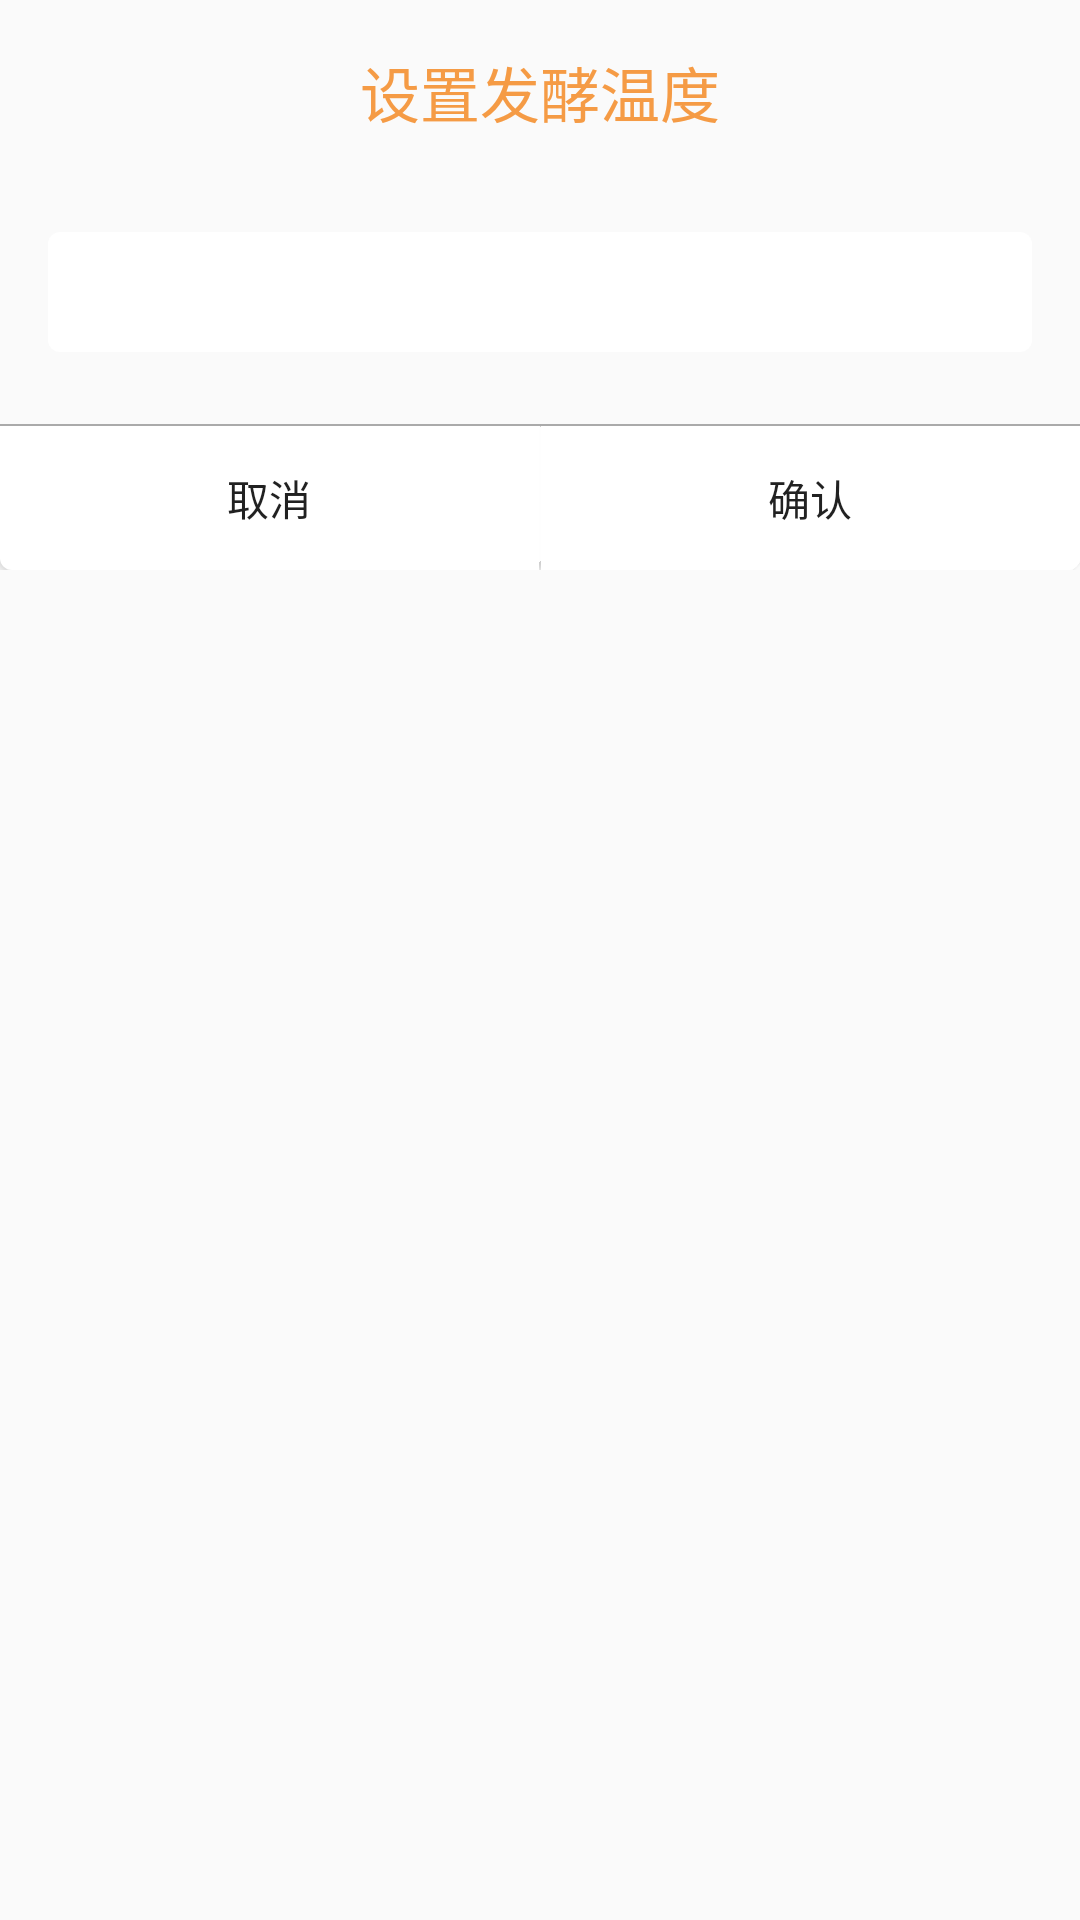

Reconstruct the res/layout file that produces this screen, plus the resources it refers to.
<!-- AndroidManifest.xml: application theme AppTheme -->
<!-- res/layout/dialog_set_dev_fermenting_temp.xml -->
<?xml version="1.0" encoding="utf-8"?>
<LinearLayout xmlns:android="http://schemas.android.com/apk/res/android"
    android:orientation="vertical"
    android:layout_width="match_parent"
    android:layout_height="wrap_content"
    >


        <TextView
            android:layout_width="match_parent"
            android:layout_height="wrap_content"
            android:layout_marginTop="16dp"
            android:layout_marginBottom="16dp"
            android:textSize="20sp"
            android:textColor="@color/colorAccent"
            android:gravity="center"
            android:text="设置发酵温度"/>

        <android.support.v7.widget.AppCompatSpinner
            android:layout_width="match_parent"
            android:layout_height="40dp"
            android:layout_margin="16dp"
            android:paddingLeft="16dp"
            android:background="@drawable/bg_btn_white_corn"
            android:id="@+id/edt_fermenting_temp" />

        <View
            android:layout_width="match_parent"
            android:layout_height="0.5dp"
            android:layout_marginTop="8dp"
            android:background="#aaa"/>
        <LinearLayout
            android:layout_width="match_parent"
            android:layout_height="wrap_content"
            android:background="@drawable/bg_round_bottom"
            android:orientation="horizontal">
                <Button
                    android:id="@+id/cancelBtn"
                    android:layout_width="wrap_content"
                    android:layout_height="wrap_content"
                    android:background="@drawable/bg_dialog_cancel"
                    android:text="取消"
                    android:layout_marginRight="0.5dp"
                    android:layout_weight="1"/>
                <Button
                    android:id="@+id/okBtn"
                    android:layout_width="wrap_content"
                    android:layout_height="wrap_content"
                    android:background="@drawable/bg_dialog_ok"
                    android:text="确认"
                    android:layout_weight="1"/>
        </LinearLayout>
</LinearLayout>
<!-- resources referenced by this layout -->
<resources>
  <color name="colorAccent">#f59b45</color>
  <!-- drawable bg_btn_white_corn (drawable) -->
  <?xml version="1.0" encoding="utf-8"?>
  <selector xmlns:android="http://schemas.android.com/apk/res/android">
  
      <item android:drawable="@drawable/bg_btn_white_corn_nomal" android:state_pressed="false"/>
      <item android:drawable="@drawable/bg_btn_white_corn_press" android:state_pressed="true"/>
  
  </selector>
  <!-- drawable bg_dialog_cancel (drawable) -->
  <?xml version="1.0" encoding="utf-8"?>
  <selector xmlns:android="http://schemas.android.com/apk/res/android">
      <item android:drawable="@drawable/bg_dialog_cancel_click" android:state_pressed="true"/>
      <item android:drawable="@drawable/bg_dialog_cancel_nomal"/>
  </selector>
  <!-- drawable bg_dialog_ok (drawable) -->
  <?xml version="1.0" encoding="utf-8"?>
  <selector xmlns:android="http://schemas.android.com/apk/res/android">
  
      <item android:drawable="@drawable/bg_dialog_ok_click" android:state_pressed="true"/>
      <item android:drawable="@drawable/bg_dialog_ok_nomal"/>
  </selector>
  <!-- drawable bg_round_bottom (drawable) -->
  <?xml version="1.0" encoding="utf-8"?>
  <layer-list xmlns:android="http://schemas.android.com/apk/res/android">
  
      <item
          android:top="-4dp">
          <shape android:shape="rectangle">
  
              <size android:width="1dp" />
  
              <solid android:color="@android:color/white" />
  
              <corners android:radius="4dp" />
  
          </shape>
      </item>
  </layer-list>
  <style name="AppTheme" parent="Theme.AppCompat.DayNight.NoActionBar">
          
          <item name="colorPrimary">@color/colorPrimary</item>
          <item name="colorPrimaryDark">@color/colorPrimaryDark</item>
          <item name="colorAccent">@color/colorAccent</item>
      </style>
  <!-- drawable bg_btn_white_corn_nomal (drawable) -->
  <?xml version="1.0" encoding="utf-8"?>
  <shape xmlns:android="http://schemas.android.com/apk/res/android"
      android:shape="rectangle" >
  
      <size
          android:width="1dp" />
  
      <solid android:color="@android:color/white" />
  
      <corners android:radius="4dp" />
  
  </shape>
  <!-- drawable bg_btn_white_corn_press (drawable) -->
  <?xml version="1.0" encoding="utf-8"?>
  <shape xmlns:android="http://schemas.android.com/apk/res/android"
      android:shape="rectangle" >
  
      <solid android:color="#cccccc" />
  
      <corners android:radius="4dp" />
  
  </shape>
  <!-- drawable bg_dialog_cancel_nomal (drawable) -->
  <?xml version="1.0" encoding="utf-8"?>
  <layer-list xmlns:android="http://schemas.android.com/apk/res/android">
  
      <item
          android:right="-4dp"
          android:top="-4dp">
          <shape android:shape="rectangle">
  
              <size android:width="1dp" />
  
              <solid android:color="@android:color/white" />
  
              <corners android:radius="4dp" />
  
          </shape>
      </item>
  </layer-list>
  <!-- drawable bg_dialog_ok_click (drawable) -->
  <?xml version="1.0" encoding="utf-8"?>
  <layer-list xmlns:android="http://schemas.android.com/apk/res/android">
  
      <item
          android:left="-4dp"
          android:top="-4dp">
          <shape android:shape="rectangle">
  
              <size android:width="1dp" />
  
              <solid android:color="#ccc" />
  
              <corners android:radius="4dp" />
  
  
          </shape>
      </item>
  </layer-list>
  <!-- drawable bg_dialog_ok_nomal (drawable) -->
  <?xml version="1.0" encoding="utf-8"?>
  <layer-list xmlns:android="http://schemas.android.com/apk/res/android">
  
      <item
          android:left="-4dp"
          android:top="-4dp">
          <shape android:shape="rectangle">
  
              <size android:width="1dp" />
  
              <solid android:color="@android:color/white" />
  
              <corners android:radius="4dp" />
  
  
          </shape>
      </item>
  </layer-list>
  <color name="colorPrimary">#ff7d1d</color>
  <color name="colorPrimaryDark">#ff5e3a</color>
</resources>
